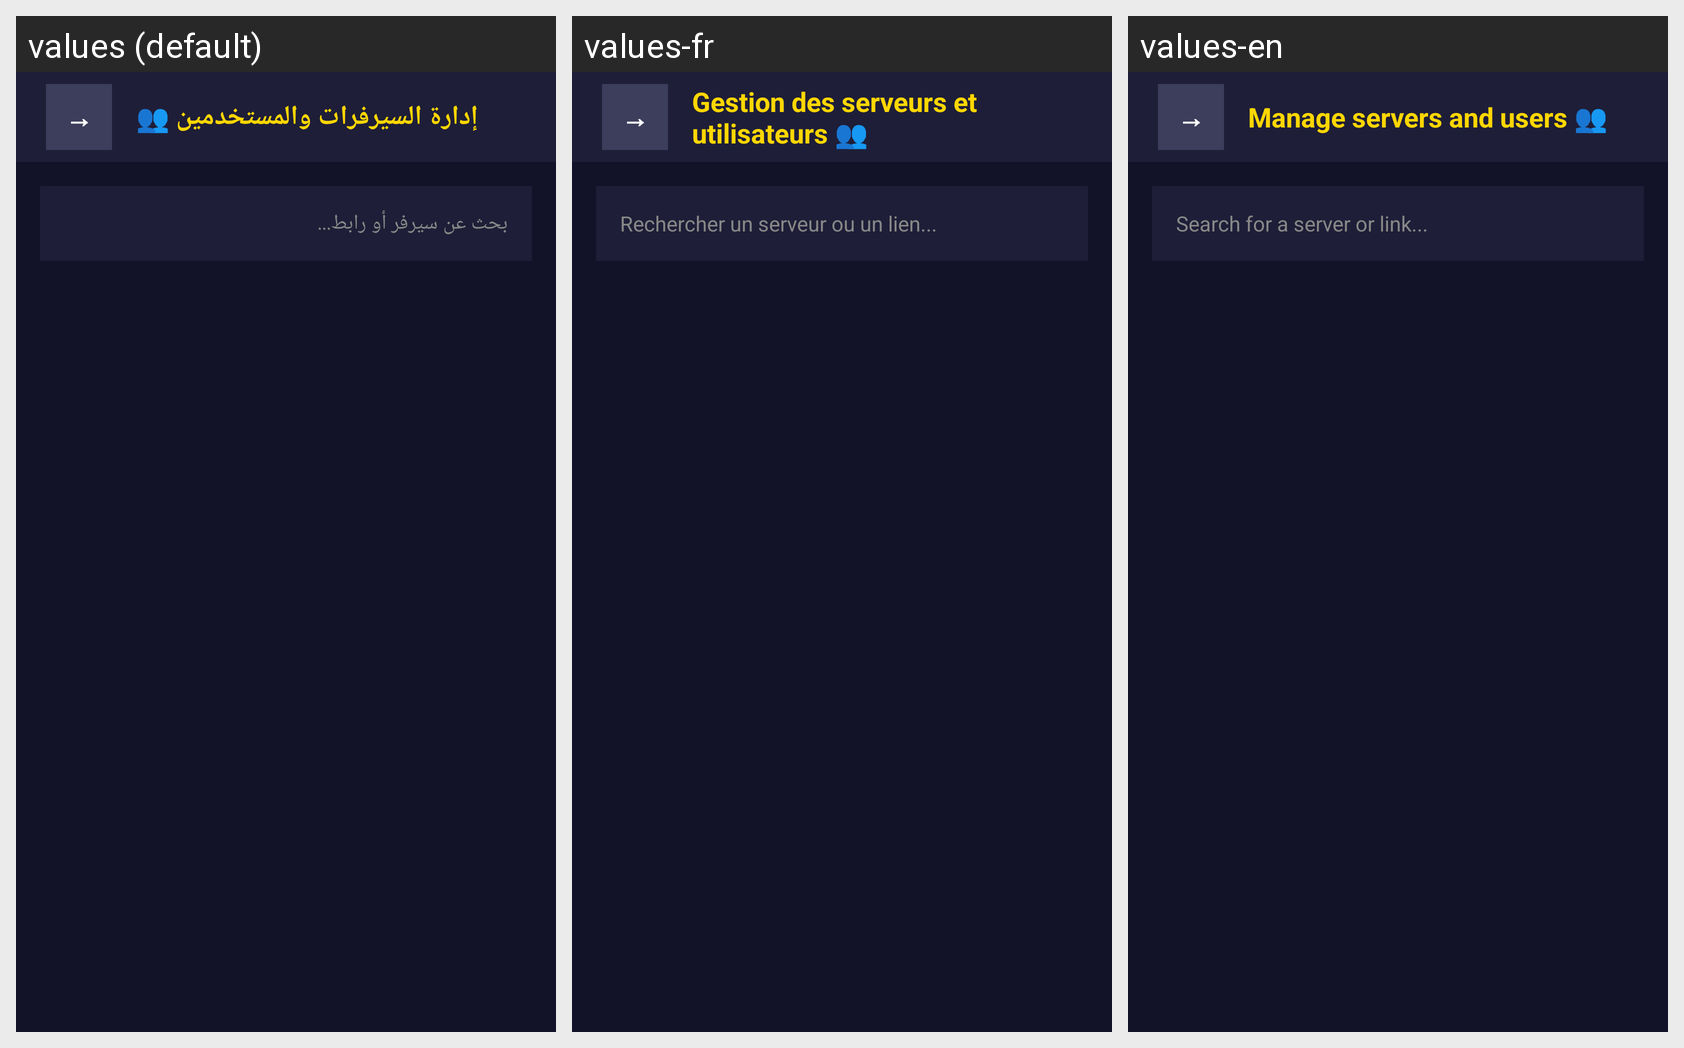

The same Android screen rendered under several of its app's locales, left to right. List the strings drawn on it with the default value and each locale's translation.
Android screen res/layout/activity_server_list.xml rendered under 3 locales, left to right: values (default), values-fr, values-en. Device: Nexus 5 (rendered at 1080×1920; each locale shown at half size, 540×960, under a caption strip naming it); theme Theme.AdminDashboard.
Strings drawn on this screen, with the default value and each locale's value (text and hints the layout hard-codes, and strings that could not be matched under every locale, appear in the picture but are not listed):

manage_servers_users_title
  values: إدارة السيرفرات والمستخدمين 👥
  values-fr: Gestion des serveurs et utilisateurs 👥
  values-en: Manage servers and users 👥

search_server_hint
  values: بحث عن سيرفر أو رابط...
  values-fr: Rechercher un serveur ou un lien...
  values-en: Search for a server or link...
